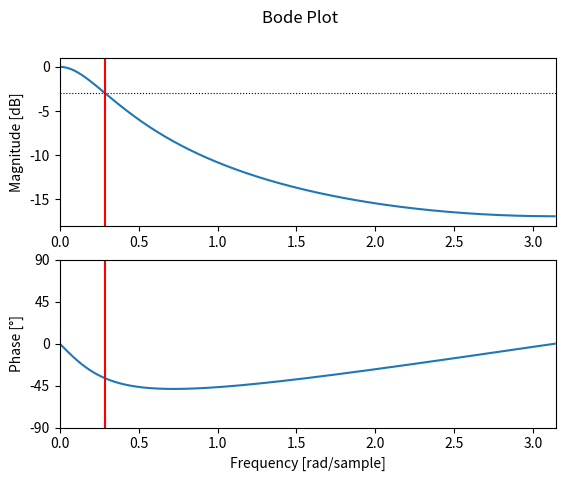

Recreate this plot in Python.
#!/usr/bin/env python3

from scipy import constants
from scipy import signal
import matplotlib.pyplot as plt
from math import pi, acos
import numpy as np




alpha = 0.25

b = np.array(alpha)
a = np.array((1, alpha - 1))

print("b =", b)                        # Print the coefficients
print("a =", a)

x = (alpha**2 + 2*alpha - 2) / (2*alpha - 2)
w_c = acos(x)                          # Calculate the cut-off frequency

w, h = signal.freqz(b, a)                     # Calculate the frequency response





plt.subplot(2, 1, 1)                   # Plot the amplitude response
plt.suptitle('Bode Plot')            
plt.plot(w, 20 * np.log10(abs(h)))     # Convert to dB
plt.ylabel('Magnitude [dB]')
plt.xlim(0, pi)
plt.ylim(-18, 1)
plt.axvline(w_c, color='red')
plt.axhline(-3, linewidth=0.8, color='black', linestyle=':')

plt.subplot(2, 1, 2)                   # Plot the phase response
plt.plot(w, 180 * np.angle(h) / pi)    # Convert argument to degrees
plt.xlabel('Frequency [rad/sample]')
plt.ylabel('Phase [°]')
plt.xlim(0, pi)
plt.ylim(-90, 90)
plt.yticks([-90, -45, 0, 45, 90])
plt.axvline(w_c, color='red')
plt.show()




